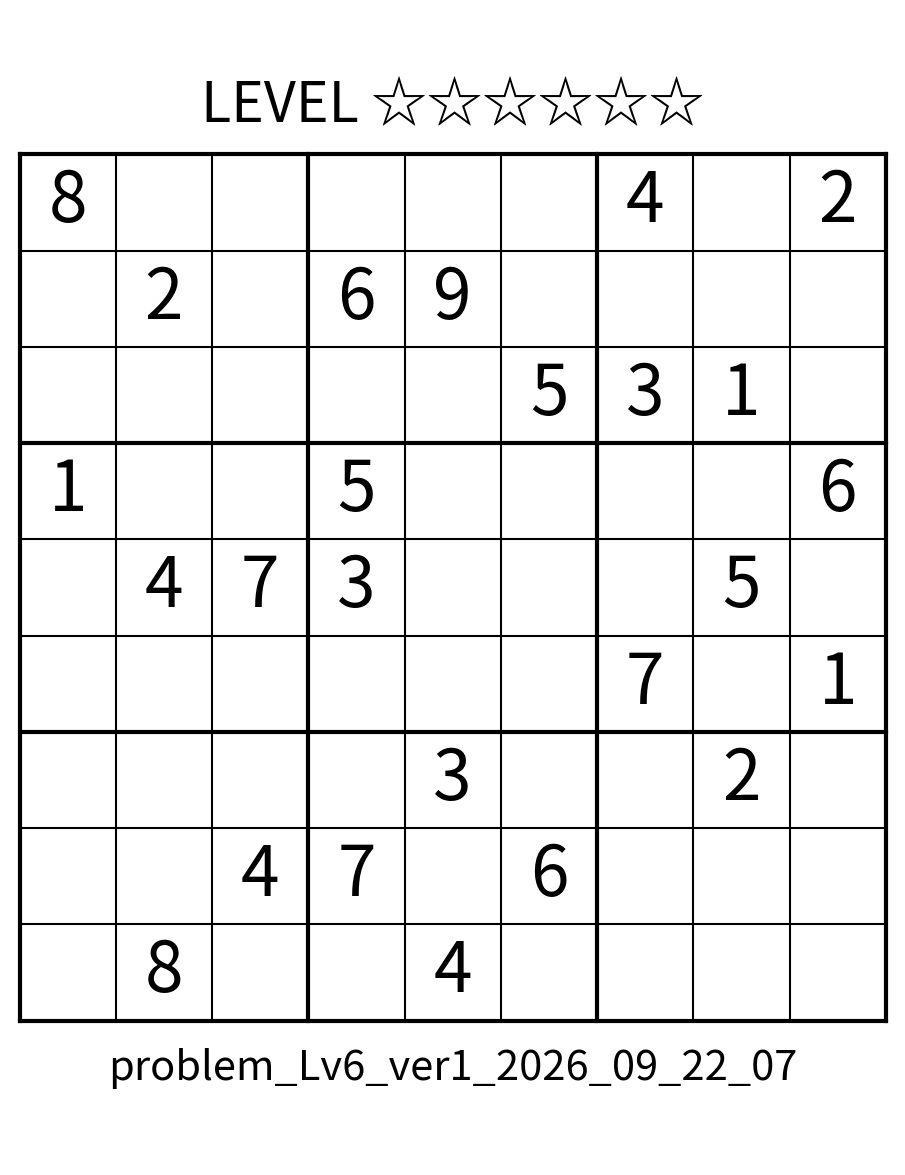
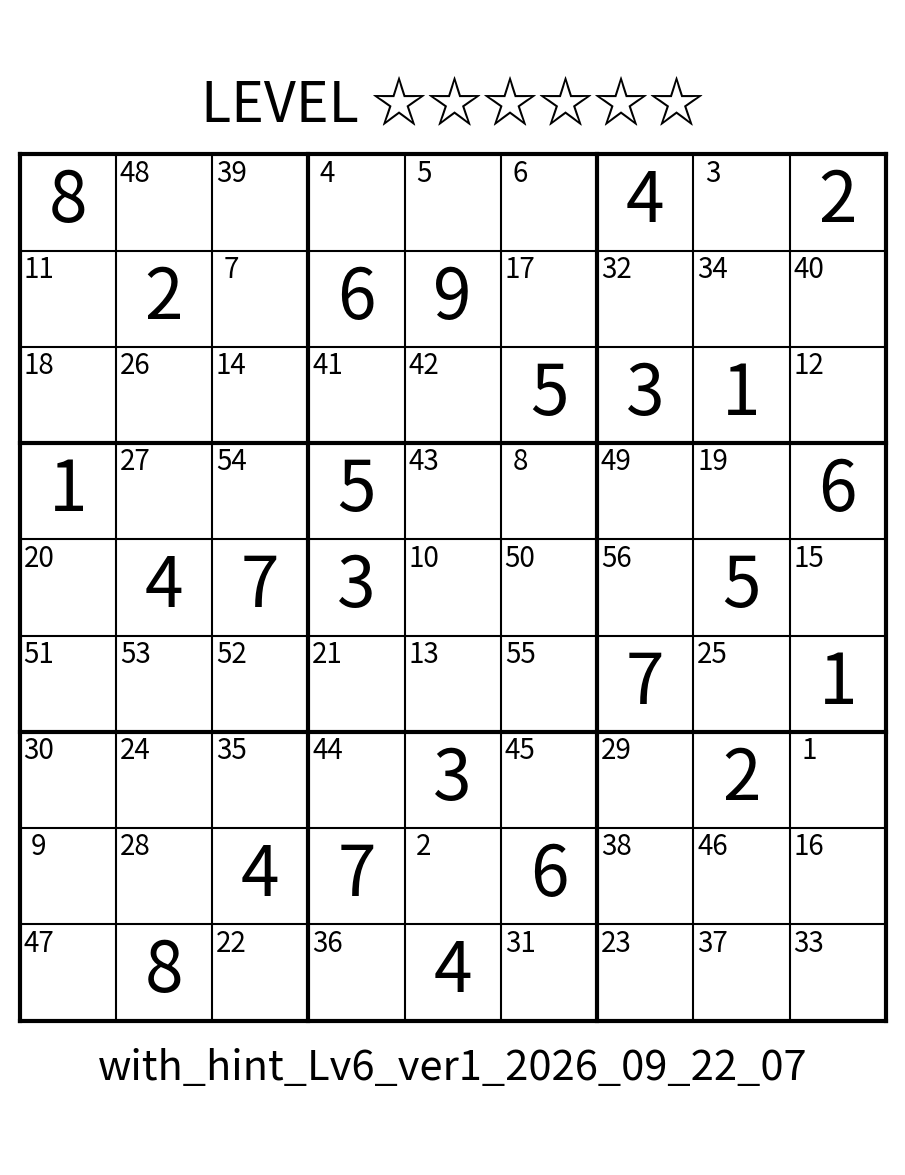
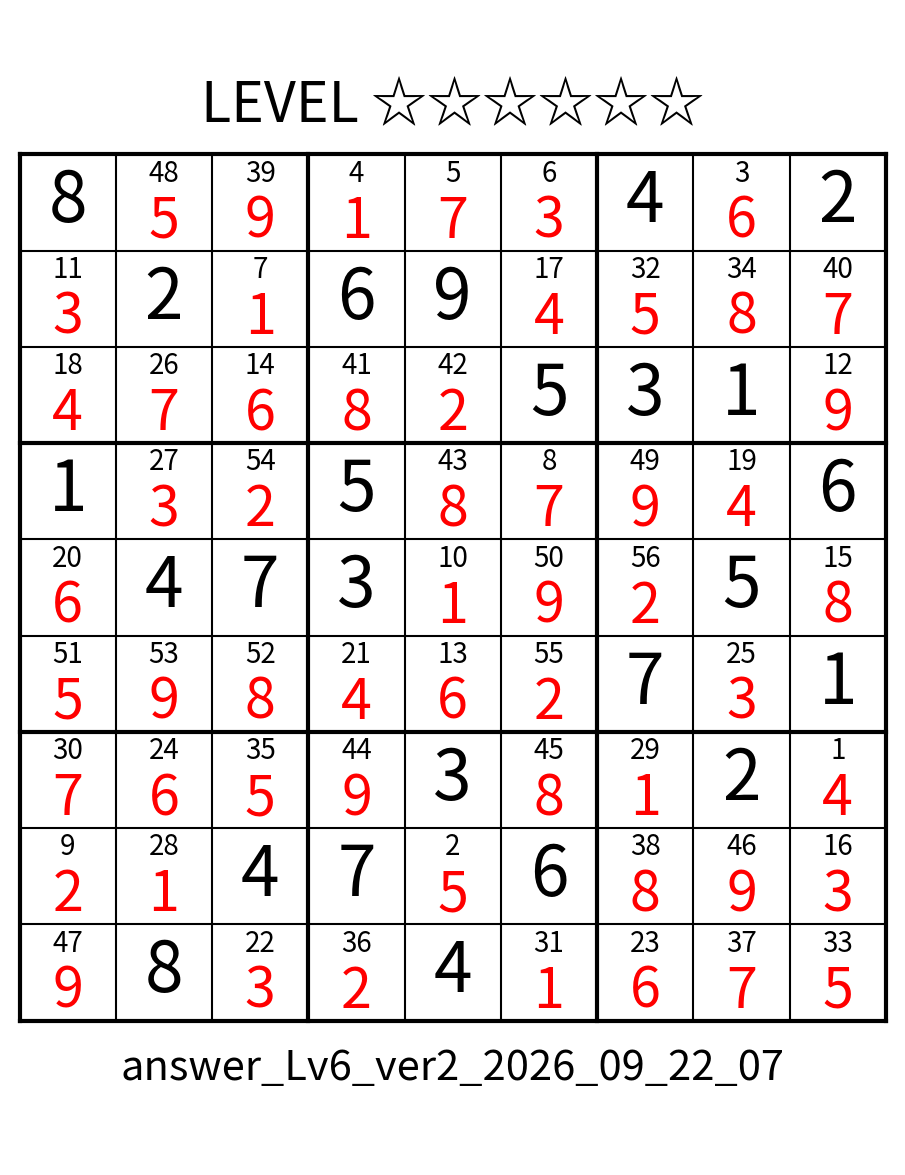

Write Python code to recreate these figures, in order.
target_num = 1 # 生成する数独の数
target = 5 # レベルの下限(1～15(16))

import random
import copy
import math
import matplotlib.pyplot as plt
import datetime
import os

os.makedirs("./problem/", exist_ok=True)
os.makedirs("./hint/", exist_ok=True)
os.makedirs("./answer/", exist_ok=True)

base = [[2, 3, 4, 1, 5, 9, 7, 8, 6],
        [7, 5, 6, 4, 8, 3, 1, 2, 9], 
        [8, 9, 1, 7, 2, 6, 4, 5, 3], 
        [4, 2, 3, 8, 6, 7, 5, 9, 1], 
        [5, 6, 7, 2, 9, 1, 8, 3, 4],
        [1, 8, 9, 5, 3, 4, 2, 6, 7],  
        [6, 4, 5, 3, 1, 2, 9, 7, 8], 
        [9, 7, 8, 6, 4, 5, 3, 1, 2], 
        [3, 1, 2, 9, 7, 8, 6, 4, 5]]

hint = 0
hint_mat = [[0] * 9 for i in range(9)]

def mix_mat(mat):
    ran = random.randint(0,5)
    num1 = 3*(ran//2) + 1
    num2 = 3*(ran//2) + 2*(ran%2)
    for i in range(9):
        tmp = mat[i][num1]
        mat[i][num1] = mat[i][num2]
        mat[i][num2] = tmp
    ran = random.randint(0,5)
    num1 = 3*(ran//2) + 1
    num2 = 3*(ran//2) + 2*(ran%2)
    for i in range(9):
        tmp = mat[num1][i]
        mat[num1][i] = mat[num2][i]
        mat[num2][i] = tmp
    num1 = random.randint(1,9)
    ran = random.randint(0,7)
    num2 = (num1+ran)%9 + 1
    for i in range(9):
        for j in range(9):
            if mat[i][j] == num2:
                mat[i][j] = num1
            elif mat[i][j] == num1:
                mat[i][j] = num2
    return mat

def check(x,y,mat,check_mat):
    global hint,hint_mat
    hint_mat[x][y] = hint
    hint += 1
    for i in range(9):
        check_mat[x][y][i] = 0
    for i in range(9):
        check_mat[x][i][mat[x][y]-1] = 0
    for i in range(9):
        check_mat[i][y][mat[x][y]-1] = 0
    for i in range(3*(x//3), 3 + 3*(x//3)):
        for j in range(3*(y//3), 3 + 3*(y//3)):
            check_mat[i][j][mat[x][y]-1] = 0

def final_check(mat):
    flag = 1
    for i in range(9):
        tmp_mat = [0]*10
        for j in range(9):
            tmp_mat[mat[i][j]] += 1
        for j in range(1,10):
            if tmp_mat[j] != 1:
                flag = 0
    for i in range(9):
        tmp_mat = [0]*10
        for j in range(9):
            tmp_mat[mat[j][i]] += 1
        for j in range(1,10):
            if tmp_mat[j] != 1:
                flag = 0
    for i in range(3):
        for j in range(3):
            tmp_mat = [0]*10
            for k in range(i*3, i*3+3):
                for l in range(j*3, j*3+3):
                    tmp_mat[mat[k][l]] += 1
            for k in range(1,10):
                if tmp_mat[k] != 1:
                    flag = 0
    if flag == 1:
        return True
    if flag == 0:
        return False

def solve(mat):
    global hint,hint_mat
    check_mat = [[[1,2,3,4,5,6,7,8,9] for i in range(9)] for j in range(9)]
    hint_mat = [[0] * 9 for i in range(9)]
    first_num = 0
    for i in range(9):
        for j in range(9):
            if mat[i][j] != 0:
                first_num += 1
                hint = 0
                check(i,j,mat,check_mat)

    level = 0
    sum_num = 0
    for i in range(9):
        for j in range(9):
            tmp = 0
            for k in range(9):
                if check_mat[i][j][k] != 0:
                    tmp += 1
            if mat[i][j] != 0:
                tmp = 0
            level += max(0, (tmp**0.5)-1)

    level = int(((level-40)//2) + 1)

    hint = 1
    while True:
        flag = 1
        for i in range(9):
            tmp_mat = [0]*9
            for j in range(9):
                for k in range(9):
                    if check_mat[i][j][k] != 0:
                        tmp_mat[k] += 1
            for k in range(9):
                if tmp_mat[k] == 1:
                    for j in range(9):
                        if check_mat[i][j][k] != 0:
                            mat[i][j] = k+1
                            check(i,j,mat,check_mat)
                            flag = 0
        for i in range(9):
            tmp_mat = [0]*9
            for j in range(9):
                for k in range(9):
                    if check_mat[j][i][k] != 0:
                        tmp_mat[k] += 1
            for k in range(9):
                if tmp_mat[k] == 1:
                    for j in range(9):
                        if check_mat[j][i][k] != 0:
                            mat[j][i] = k+1
                            check(j,i,mat,check_mat)
                            flag = 0
        for i in range(3):
            for j in range(3):
                tmp_mat = [0]*9
                for k in range(i*3, i*3+3):
                    for l in range(j*3, j*3+3):
                        for m in range(9):
                            if check_mat[k][l][m] != 0:
                                tmp_mat[m] += 1
                for m in range(9):
                    if tmp_mat[m] == 1:
                        for k in range(i*3, i*3+3):
                            for l in range(j*3, j*3+3):
                                if check_mat[k][l][m] != 0:
                                    mat[k][l] = m+1
                                    check(k,l,mat,check_mat)
                                    flag = 0
        for i in range(9):
            for j in range(9):
                if mat[i][j] == 0:
                    tmp = 0
                    num = 0
                    for k in range(9):
                        if check_mat[i][j][k] != 0:
                            tmp += 1
                            num = k+1
                    if tmp == 1:
                        flag = 0
                        mat[i][j] = num
                        check(i,j,mat,check_mat)
        if flag == 1:
            break
    return final_check(mat),level,first_num,mat

ver = 1
dt_now = datetime.datetime.now()
T = str(dt_now.strftime('_%Y_%m_%d_%H'))
while True:
    if ver > target_num:
        break
    for j in range(10):
        base = mix_mat(base)
    problem = [[0] * 9 for i in range(9)]
    problem = copy.deepcopy(base)
    while True:
        num1 = random.randint(0,8)
        FLAG = 1
        for k in range(9):
            num2 = random.randint(0,8)
            for l in range(9):
                if problem[(k+num1)%9][(l+num2)%9] != 0:
                    problem[(k+num1)%9][(l+num2)%9] = 0
                    tmp_problem = copy.deepcopy(problem)
                    ToF,LEVEL,num,ans = solve(tmp_problem)
                    if ToF == True:
                        FLAG = 0
                        problem[(k+num1)%9][(l+num2)%9] = 0
                        break
                    else:
                        problem[(k+num1)%9][(l+num2)%9] = base[(k+num1)%9][(l+num2)%9]
        if FLAG == 1:
            break

    tmp_problem = copy.deepcopy(problem)
    ToF,LEVEL,num,ans = solve(tmp_problem)

    if LEVEL >= target:
        print("----------------------------")
        print("レベル：",LEVEL)
        print("初期数：",num)
        print()
        print("　【　問題　】")
        [print(*problem[i]) for i in range(len(problem))]
        print()
        print("　【　解答　】")
        [print(*base[i]) for i in range(len(base))]

        LEVEL = int(LEVEL)

        fig = plt.figure(figsize=(18, 15), dpi=50)
        ax1 = fig.add_subplot(111)

        ax1.set_xlim(-460,460)
        ax1.set_ylim(-600,600)
        ax1.set_aspect('equal')
        plt.axis('off')

        for i in range(10):
            ax1.plot([-450, 450], [-450+i*100, -450+i*100], color='black')
            ax1.plot([-450+i*100, -450+i*100], [-450, 450], color='black')
        for i in range(4):
            ax1.plot([-450, 450], [-450+i*300, -450+i*300], color='black', linewidth = 3.0)
            ax1.plot([-450+i*300, -450+i*300], [-450, 450], color='black', linewidth = 3.0)
        for i in range(9):
            for j in range(9):
                if problem[i][j] != 0:
                    ax1.text(-400+j*100,400-i*100,problem[i][j],fontsize=50,horizontalalignment='center',verticalalignment='center')
        ax1.text(0,500,"LEVEL "+"☆"*LEVEL,fontsize=40,horizontalalignment='center',verticalalignment='center')
        ax1.text(0,-500,"problem_Lv" + str(LEVEL) + "_ver" + str(ver) + T,fontsize=30,horizontalalignment='center',verticalalignment='center')
        
        NAME = "./problem/problem_Lv" + str(LEVEL) + "_ver" + str(ver) + T + ".png"
        #plt.show()
        plt.savefig(NAME)

        fig = plt.figure(figsize=(18, 15), dpi=50)
        ax1 = fig.add_subplot(111)

        ax1.set_xlim(-460,460)
        ax1.set_ylim(-600,600)
        ax1.set_aspect('equal')
        plt.axis('off')

        for i in range(10):
            ax1.plot([-450, 450], [-450+i*100, -450+i*100], color='black')
            ax1.plot([-450+i*100, -450+i*100], [-450, 450], color='black')
        for i in range(4):
            ax1.plot([-450, 450], [-450+i*300, -450+i*300], color='black', linewidth = 3.0)
            ax1.plot([-450+i*300, -450+i*300], [-450, 450], color='black', linewidth = 3.0)
        for i in range(9):
            for j in range(9):
                if problem[i][j] != 0:
                    ax1.text(-400+j*100,400-i*100,problem[i][j],fontsize=50,horizontalalignment='center',verticalalignment='center')
                else:
                    ax1.text(-430+j*100,430-i*100,hint_mat[i][j],fontsize=20,horizontalalignment='center',verticalalignment='center')
        ax1.text(0,500,"LEVEL "+"☆"*LEVEL,fontsize=40,horizontalalignment='center',verticalalignment='center')
        ax1.text(0,-500,"with_hint_Lv" + str(LEVEL) + "_ver" + str(ver) + T,fontsize=30,horizontalalignment='center',verticalalignment='center')

        NAME = "./hint/answer_Lv" + str(LEVEL) + "_ver" + str(ver) + T + ".png"
        #plt.show()
        plt.savefig(NAME)
        ver += 1

        fig = plt.figure(figsize=(18, 15), dpi=50)
        ax1 = fig.add_subplot(111)

        ax1.set_xlim(-460,460)
        ax1.set_ylim(-600,600)
        ax1.set_aspect('equal')
        plt.axis('off')

        for i in range(10):
            ax1.plot([-450, 450], [-450+i*100, -450+i*100], color='black')
            ax1.plot([-450+i*100, -450+i*100], [-450, 450], color='black')
        for i in range(4):
            ax1.plot([-450, 450], [-450+i*300, -450+i*300], color='black', linewidth = 3.0)
            ax1.plot([-450+i*300, -450+i*300], [-450, 450], color='black', linewidth = 3.0)
        for i in range(9):
            for j in range(9):
                if problem[i][j] != 0:
                    ax1.text(-400+j*100,400-i*100,problem[i][j],fontsize=50,horizontalalignment='center',verticalalignment='center')
                else:
                    ax1.text(-400+j*100,380-i*100,base[i][j],fontsize=40,horizontalalignment='center',verticalalignment='center',color='red')
                    ax1.text(-400+j*100,430-i*100,hint_mat[i][j],fontsize=20,horizontalalignment='center',verticalalignment='center')
        ax1.text(0,500,"LEVEL "+"☆"*LEVEL,fontsize=40,horizontalalignment='center',verticalalignment='center')
        ax1.text(0,-500,"answer_Lv" + str(LEVEL) + "_ver" + str(ver) + T,fontsize=30,horizontalalignment='center',verticalalignment='center')

        NAME = "./answer/answer_Lv" + str(LEVEL) + "_ver" + str(ver) + T + ".png"
        #plt.show()
        plt.savefig(NAME)
        ver += 1